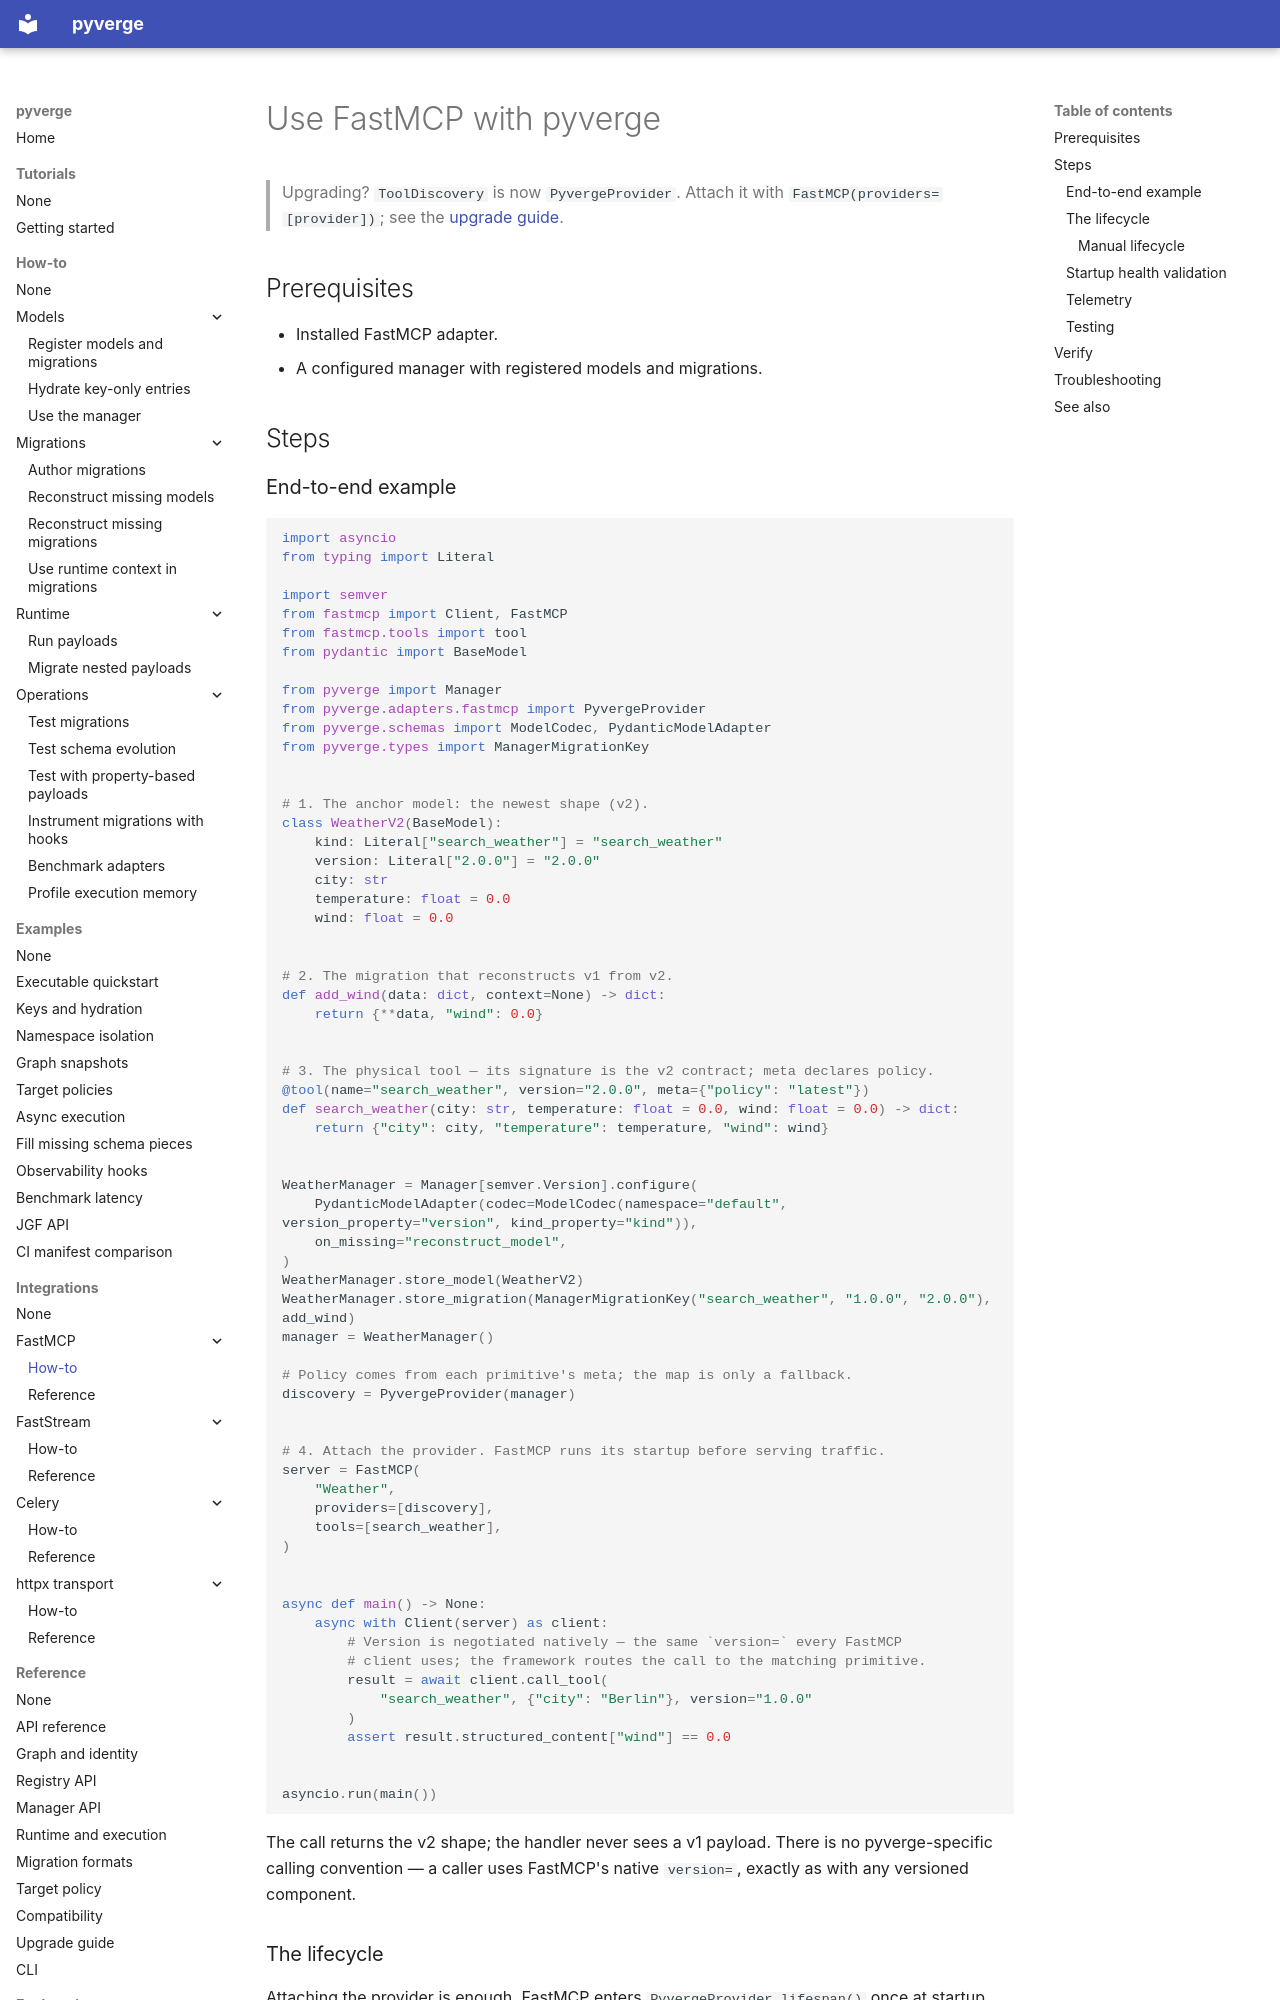

repository: JoHa-HQ/pyverge · page: integrations/fastmcp/how-to/index.html · generator: mkdocs

# Use FastMCP with pyverge

> Upgrading? `ToolDiscovery` is now `PyvergeProvider`. Attach it with
> `FastMCP(providers=[provider])`; see the
> [upgrade guide](../../reference/upgrades.md).

## Prerequisites

- Installed FastMCP adapter.
- A configured manager with registered models and migrations.

## Steps

### End-to-end example

```python
import asyncio
from typing import Literal

import semver
from fastmcp import Client, FastMCP
from fastmcp.tools import tool
from pydantic import BaseModel

from pyverge import Manager
from pyverge.adapters.fastmcp import PyvergeProvider
from pyverge.schemas import ModelCodec, PydanticModelAdapter
from pyverge.types import ManagerMigrationKey


# 1. The anchor model: the newest shape (v2).
class WeatherV2(BaseModel):
    kind: Literal["search_weather"] = "search_weather"
    version: Literal["2.0.0"] = "2.0.0"
    city: str
    temperature: float = 0.0
    wind: float = 0.0


# 2. The migration that reconstructs v1 from v2.
def add_wind(data: dict, context=None) -> dict:
    return {**data, "wind": 0.0}


# 3. The physical tool — its signature is the v2 contract; meta declares policy.
@tool(name="search_weather", version="2.0.0", meta={"policy": "latest"})
def search_weather(city: str, temperature: float = 0.0, wind: float = 0.0) -> dict:
    return {"city": city, "temperature": temperature, "wind": wind}


WeatherManager = Manager[semver.Version].configure(
    PydanticModelAdapter(codec=ModelCodec(namespace="default", version_property="version", kind_property="kind")),
    on_missing="reconstruct_model",
)
WeatherManager.store_model(WeatherV2)
WeatherManager.store_migration(ManagerMigrationKey("search_weather", "1.0.0", "2.0.0"), add_wind)
manager = WeatherManager()

# Policy comes from each primitive's meta; the map is only a fallback.
discovery = PyvergeProvider(manager)


# 4. Attach the provider. FastMCP runs its startup before serving traffic.
server = FastMCP(
    "Weather",
    providers=[discovery],
    tools=[search_weather],
)


async def main() -> None:
    async with Client(server) as client:
        # Version is negotiated natively — the same `version=` every FastMCP
        # client uses; the framework routes the call to the matching primitive.
        result = await client.call_tool(
            "search_weather", {"city": "Berlin"}, version="1.0.0"
        )
        assert result.structured_content["wind"] == 0.0


asyncio.run(main())
```

The call returns the v2 shape; the handler never sees a v1 payload. There is no
pyverge-specific calling convention — a caller uses FastMCP's native `version=`,
exactly as with any versioned component.
